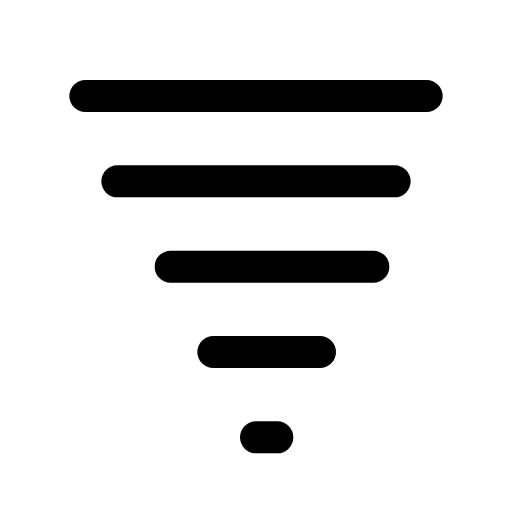
t = 0.00 s
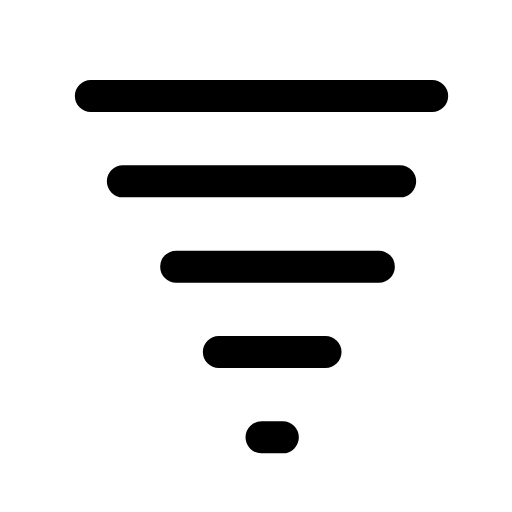
t = 0.13 s
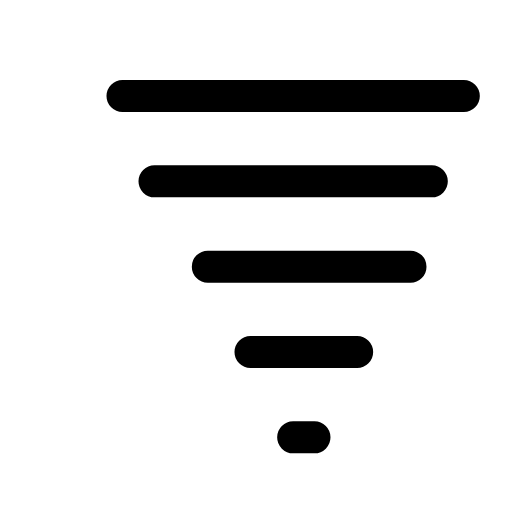
t = 0.38 s
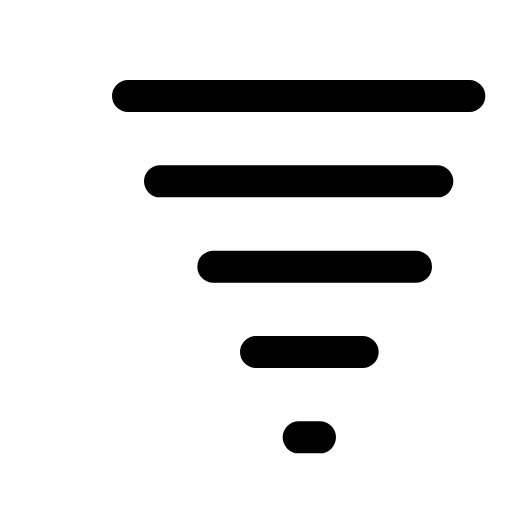
t = 0.50 s
t = 0.63 s: frame unchanged from t = 0.38 s, image omitted
t = 0.88 s: frame unchanged from t = 0.13 s, image omitted

The animated SVG that drew these frames (rendered in a browser with its animation timeline set to each time). Animation: 1 CSS @keyframes rule; one cycle of 1.00 s, repeats indefinitely.

<svg xmlns="http://www.w3.org/2000/svg" viewBox="0 0 24 24" width="24" height="24" class="rd-a-tornado" data-rd-animate="hover"><style>.rd-a-tornado{overflow:visible}.rd-a-tornado *{transform-box:view-box}@media (prefers-reduced-motion:no-preference){.rd-a-tornado[data-rd-animate="hover"]:hover .a,:hover>.rd-a-tornado[data-rd-animate="parent"] .a,.rd-a-tornado[data-rd-animate="play"] .a,.rd-a-tornado[data-rd-animate="loop"] .a{animation:rd-tornado-m calc(1s*var(--rd-speed,1)) ease-in-out}.rd-a-tornado[data-rd-animate="loop"] *{animation-iteration-count:infinite!important}@keyframes rd-tornado-m{0%,100%{translate:0 0}50%{translate:2px 0}}}</style><g fill="none" stroke="currentColor" stroke-linecap="round" stroke-linejoin="round" stroke-width="1.5"><g class="a"><path d="M4 4.5h16M5.5 8.5h13M8 12.5h9.5M10 16.5h5M12 20.5h1"/></g></g></svg>
